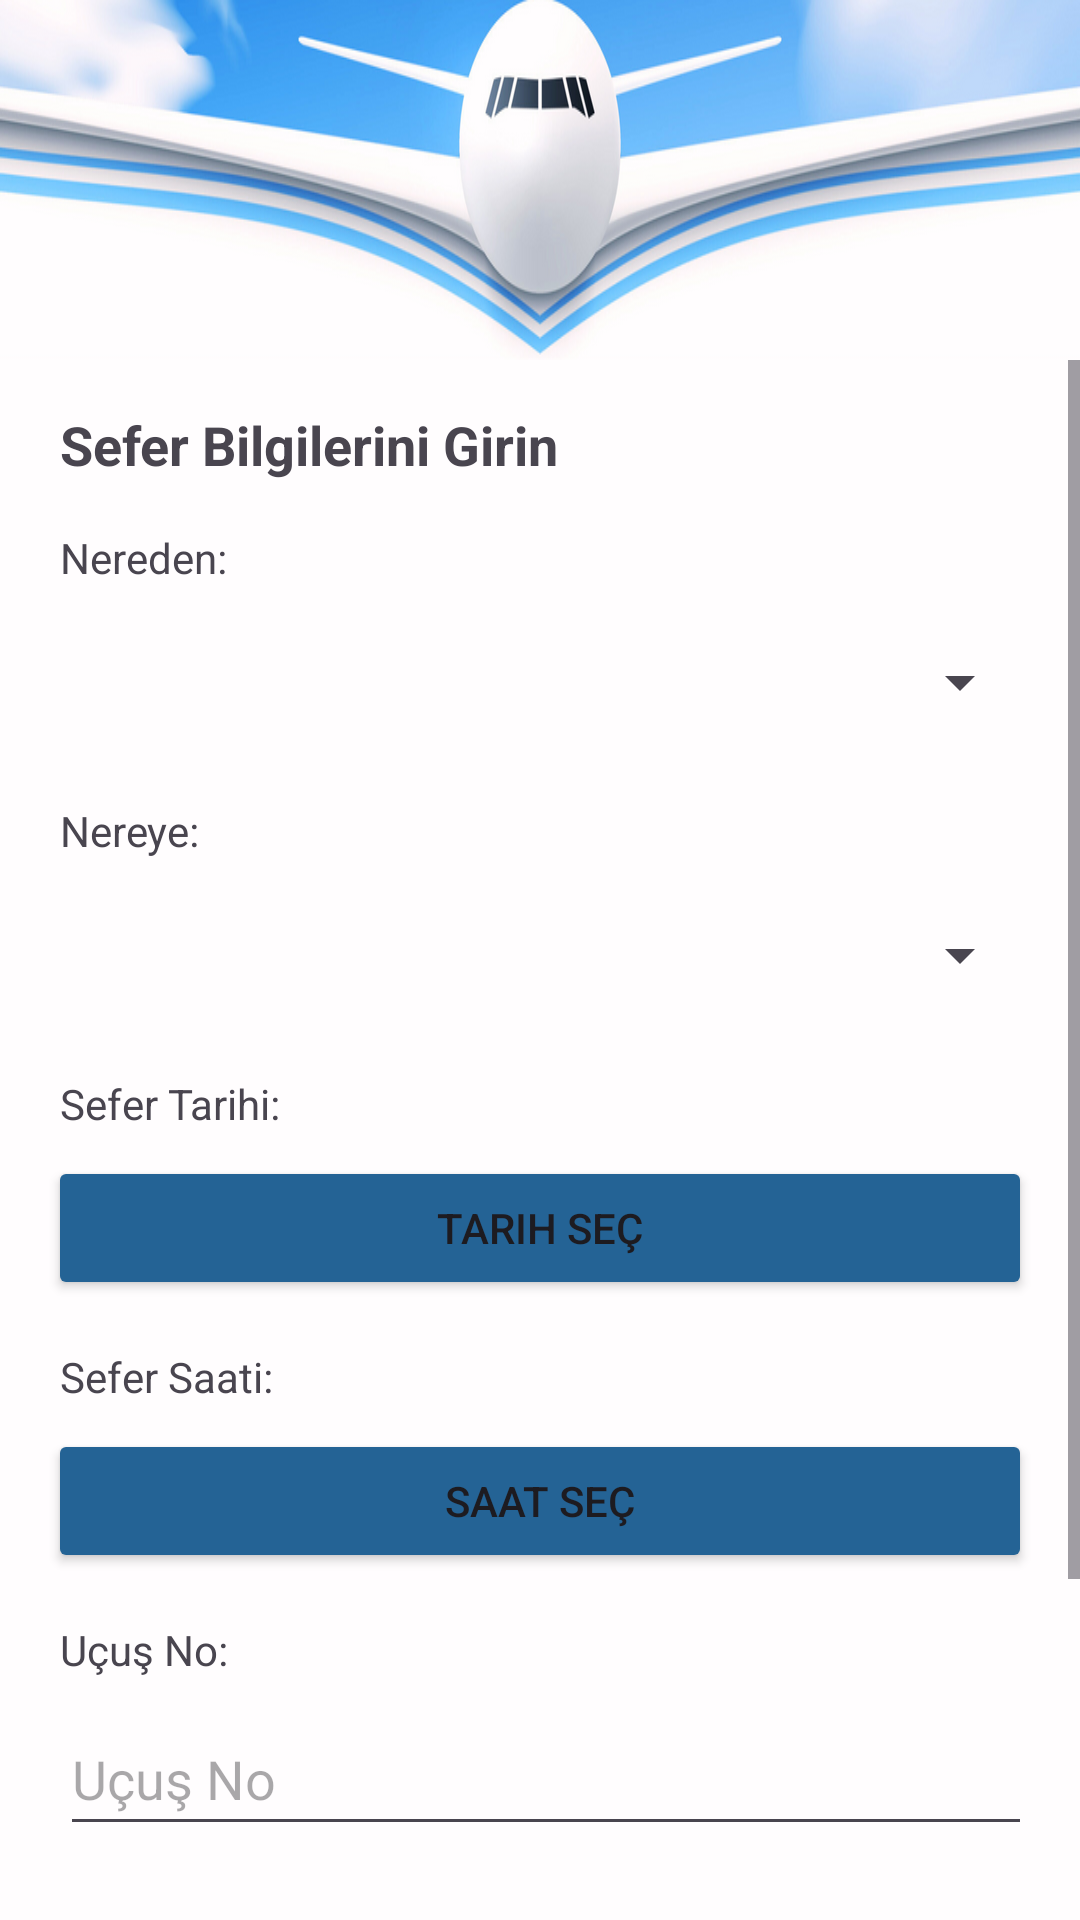

Here is an Android app screen rendered from its layout file. Give the layout XML and the strings, colors and styles it references.
<!-- AndroidManifest.xml: application theme Theme.COMUHavaYollari -->
<!-- res/layout/activity_sefer_ekle.xml -->
<?xml version="1.0" encoding="utf-8"?>
<LinearLayout xmlns:android="http://schemas.android.com/apk/res/android"
    xmlns:app="http://schemas.android.com/apk/res-auto"
    xmlns:tools="http://schemas.android.com/tools"
    android:id="@+id/main"
    android:background="@drawable/flat_font"
    android:orientation="vertical"
    android:layout_width="match_parent"
    android:layout_height="match_parent"
    tools:context=".SeferEkle">


    <ImageView
        android:layout_width="wrap_content"
        android:layout_height="120dp"
        android:background="@drawable/plane_design_inapp"/>

        <ScrollView
            android:layout_width="match_parent"
            android:layout_height="wrap_content">

            <LinearLayout
                android:layout_width="match_parent"
                android:layout_height="match_parent"
                android:orientation="vertical">
                <TextView
                    android:id="@+id/textViewTitle"
                    android:layout_width="wrap_content"
                    android:layout_marginStart="20dp"
                    android:layout_height="wrap_content"
                    android:text="Sefer Bilgilerini Girin"
                    android:textSize="18sp"
                    android:textStyle="bold"
                    app:layout_constraintTop_toTopOf="parent"
                    app:layout_constraintStart_toStartOf="parent"
                    app:layout_constraintEnd_toEndOf="parent"
                    android:layout_marginTop="16dp"/>

                <TextView
                    android:id="@+id/textViewFromLabel"
                    android:layout_width="wrap_content"
                    android:layout_height="wrap_content"
                    android:layout_marginStart="20dp"
                    android:text="Nereden:"
                    app:layout_constraintStart_toStartOf="parent"
                    app:layout_constraintTop_toBottomOf="@+id/textViewTitle"
                    android:layout_marginTop="16dp"/>

                <Spinner
                    android:id="@+id/spinnerFrom"
                    android:layout_width="match_parent"
                    android:layout_height="wrap_content"
                    android:layout_marginTop="8dp"
                    android:layout_marginEnd="16dp"
                    android:layout_marginStart="20dp"
                    android:paddingStart="16dp"
                    android:paddingEnd="16dp"
                    android:minHeight="48dp"/> 

                <TextView
                    android:id="@+id/textViewToLabel"
                    android:layout_width="wrap_content"
                    android:layout_height="wrap_content"
                    android:text="Nereye:"
                    android:layout_marginStart="20dp"
                    app:layout_constraintStart_toStartOf="parent"
                    app:layout_constraintTop_toBottomOf="@+id/spinnerFrom"
                    android:layout_marginTop="16dp"/>

                <Spinner
                    android:id="@+id/spinnerTo"
                    android:layout_width="match_parent"
                    android:layout_height="wrap_content"
                    android:layout_marginStart="20dp"
                    android:layout_marginTop="8dp"
                    android:layout_marginEnd="16dp"
                    android:minHeight="48dp"
                    app:layout_constraintEnd_toEndOf="parent"
                    app:layout_constraintStart_toStartOf="parent"
                    app:layout_constraintTop_toBottomOf="@+id/textViewToLabel" /> 

                <TextView
                    android:id="@+id/textViewDateLabel"
                    android:layout_width="wrap_content"
                    android:layout_height="wrap_content"
                    android:layout_marginStart="20dp"
                    android:text="Sefer Tarihi:"
                    app:layout_constraintStart_toStartOf="parent"
                    app:layout_constraintTop_toBottomOf="@+id/spinnerTo"
                    android:layout_marginTop="16dp"/>

                <Button
                    android:id="@+id/buttonDate"
                    android:layout_width="match_parent"
                    android:layout_height="wrap_content"
                    android:text="Tarih Seç"
                    app:layout_constraintStart_toStartOf="parent"
                    app:layout_constraintEnd_toEndOf="parent"
                    app:layout_constraintTop_toBottomOf="@+id/textViewDateLabel"
                    android:layout_marginTop="8dp"
                    android:layout_marginEnd="16dp"
                    android:layout_marginStart="16dp"
                    android:backgroundTint="#246395"/>

                <TextView
                    android:id="@+id/textViewTimeLabel"
                    android:layout_width="wrap_content"
                    android:layout_height="wrap_content"
                    android:layout_marginStart="20dp"
                    android:text="Sefer Saati:"
                    app:layout_constraintStart_toStartOf="parent"
                    app:layout_constraintTop_toBottomOf="@+id/buttonDate"
                    android:layout_marginTop="16dp"/>

                <Button
                    android:id="@+id/buttonTime"
                    android:layout_width="match_parent"
                    android:layout_height="wrap_content"
                    android:text="Saat Seç"
                    app:layout_constraintStart_toStartOf="parent"
                    app:layout_constraintEnd_toEndOf="parent"
                    app:layout_constraintTop_toBottomOf="@+id/textViewTimeLabel"
                    android:layout_marginTop="8dp"

                    android:layout_marginEnd="16dp"
                    android:layout_marginStart="16dp"
                    android:backgroundTint="#246395"/>

                <TextView
                    android:id="@+id/textViewPNRLabel"
                    android:layout_width="wrap_content"
                    android:layout_height="wrap_content"
                    android:layout_marginStart="20dp"
                    android:text="Uçuş No:"
                    app:layout_constraintStart_toStartOf="parent"
                    app:layout_constraintTop_toBottomOf="@+id/buttonTime"
                    android:layout_marginTop="16dp"/>

                <EditText
                    android:id="@+id/editTextPNR"
                    android:layout_width="match_parent"
                    android:layout_height="wrap_content"
                    android:hint="@string/ucus_no"
                    android:layout_marginTop="8dp"
                    android:layout_marginStart="20dp"
                    android:layout_marginEnd="16dp"
                    android:minHeight="48dp"
                    android:inputType="text"
                    android:autofillHints="" />

                <EditText
                    android:id="@+id/fiyatSeferEkle"
                    android:layout_width="match_parent"
                    android:layout_height="wrap_content"
                    android:hint="@string/fiyat_giriniz"
                    android:layout_marginTop="8dp"
                    android:layout_marginStart="20dp"
                    android:layout_marginEnd="16dp"
                    android:minHeight="48dp"
                    android:inputType="number"
                    android:autofillHints="" />
                <Button
                    android:id="@+id/buttonSave"
                    android:layout_width="match_parent"
                    android:layout_height="wrap_content"
                    android:text="Seferi Ekle"
                    android:layout_marginTop="10dp"
                    android:layout_marginEnd="16dp"
                    android:layout_marginStart="20dp"
                    android:backgroundTint="#246395"/>

                <Button
                    android:id="@+id/buttonClear"
                    android:layout_width="match_parent"
                    android:layout_height="wrap_content"
                    android:layout_marginStart="20dp"
                    android:layout_marginTop="8dp"
                    android:layout_marginEnd="16dp"
                    android:backgroundTint="#246395"
                    android:minHeight="48dp"
                    android:text="Bilgileri Temizle" />
            </LinearLayout>

        </ScrollView>

</LinearLayout>
<!-- resources referenced by this layout -->
<resources>
  <!-- drawable flat_font: png bitmap (drawable, 13679 bytes) -->
  <!-- drawable plane_design_inapp: png bitmap (drawable, 261202 bytes) -->
  <string name="fiyat_giriniz">Fiyat Giriniz</string>
  <string name="ucus_no">Uçuş No</string>
  <style name="Theme.COMUHavaYollari" parent="Base.Theme.COMUHavaYollari" />
  <style name="Base.Theme.COMUHavaYollari" parent="Theme.Material3.DayNight.NoActionBar">
          
          
      </style>
</resources>
